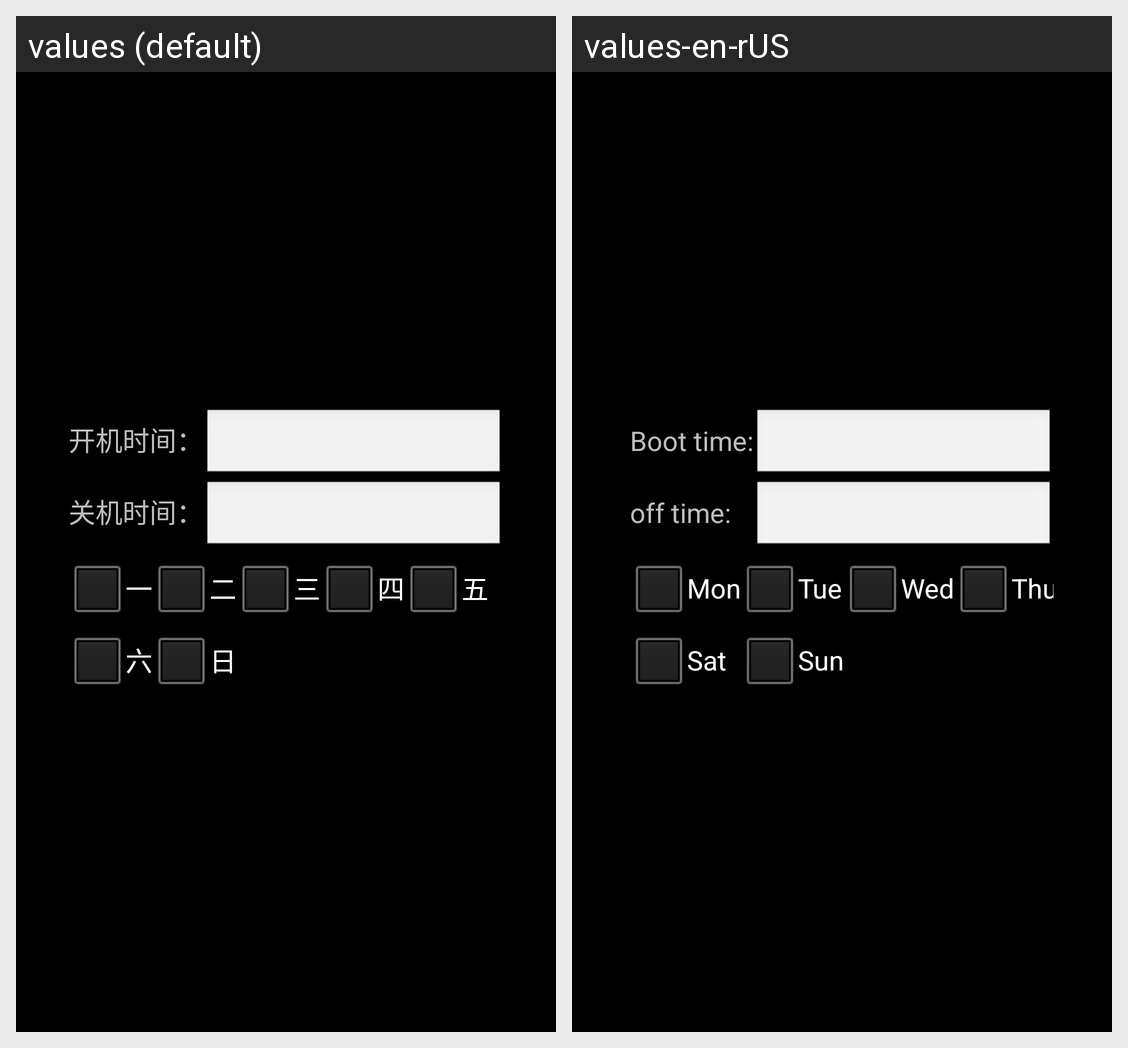

The same Android screen rendered under two of its app's locales, left to right. List the strings drawn on it with the default value and each locale's translation.
Android screen res/layout/osd_edit_clock.xml rendered under 2 locales, left to right: values (default), values-en-rUS. Device: Nexus 5 (rendered at 1080×1920; each locale shown at half size, 540×960, under a caption strip naming it); theme android:Theme.Black.NoTitleBar.Fullscreen.
Strings drawn on this screen, with the default value and each locale's value (text and hints the layout hard-codes, and strings that could not be matched under every locale, appear in the picture but are not listed):

clock_boottime
  values: 开机时间：
  values-en-rUS: Boot time:

clock_Shutdowntime
  values: 关机时间：
  values-en-rUS: off time:

week_monday
  values: 一
  values-en-rUS: Mon

week_tuesday
  values: 二
  values-en-rUS: Tue

week_wednesday
  values: 三
  values-en-rUS: Wed

week_thursday
  values: 四
  values-en-rUS: Thu

week_saturday
  values: 六
  values-en-rUS: Sat

week_sunday
  values: 日
  values-en-rUS: Sun
